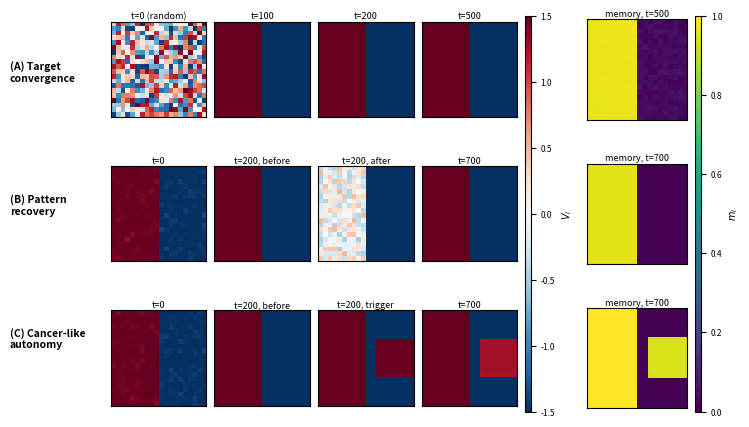

Write Python code to recreate this figure. (Note: this script raises an exception after producing the figure.)
"""
2D Bioelectric Field Model – Simulation
Cortés-Poza, "Morphogenesis, Regeneration, and Cancer-Like Autonomy in a
Common Bioelectric Dynamical System"

Three protocols on a 20×20 grid:
  (A) Target convergence – random IC, G_ij=0 → prescribed pattern
  (B) Pattern recovery – morphostatic state → left half scrambled → pattern restored
  (C) Cancer-like autonomy – morphostatic state → local G loss → local alternative state

ODE system (per cell i, neighbours j ∈ N(i)):
  C  V̇_i  = −f(V_i) + α(φ(m_i)−V_i) + Σ_j G_ij(V_j−V_i)
  τ_G Ġ_ij = σ(V_i)σ(V_j)(1+γ m_i m_j) − λ_G G_ij
  τ_m ṁ_i  = −λ_m m_i + σ_h(V_i) + κ Σ_j G_ij(m_j−m_i)

f(V) = a V(V+L)(V−L)   [note: isolated cell eq. is C dV/dt = −f(V)]
"""

import numpy as np
import matplotlib as _mpl; _mpl.rcParams.update({'pdf.fonttype': 42, 'ps.fonttype': 42})  # embeddable TrueType fonts
import matplotlib
matplotlib.use("Agg")
import matplotlib.pyplot as plt
import matplotlib.gridspec as gridspec
from scipy.integrate import solve_ivp

# ── Parameters ─────────────────────────────────────────────────────────────
N    = 20           # grid side (N×N cells)
NC   = N * N

# bistable cubic  f(V) = a V(V+L)(V−L)
a    = 1.0
L    = 1.5
Vp   = L            # V_+
Vm   = -L           # V_−

# morphostasis threshold (symmetric cubic)
alpha_c = a * L**2 / 4   # = 0.5625

# model parameters
C      = 1.0
alpha  = 1.2           # > alpha_c  → morphostatic
gamma  = 2.0           # memory coupling bonus
lam_G  = 0.5           # G decay rate
lam_m  = 0.3           # memory decay rate
kappa  = 0.1           # memory diffusion
G0     = 1.0           # baseline gap-junction strength
tau_G  = 5.0
tau_m  = 50.0

# sigmoidal functions
k_sig  = 4.0
def sigma(V):
    """Gap-junction opening: high at V_+, low at V_−."""
    return 1.0 / (1.0 + np.exp(-k_sig * V))

def sigma_h(V):
    """Memory driving: high at V_+, low at V_−."""
    return 1.0 / (1.0 + np.exp(-k_sig * V))

# bistable force
def f_bist(V):
    return a * V * (V + L) * (V - L)

# morphogenetic target
def phi(m):
    """Interpolate: m=1 → V_+, m=0 → V_−."""
    return Vm + (Vp - Vm) * m

# ── Grid / adjacency ────────────────────────────────────────────────────────
def flat(r, c):   return r * N + c
def grid_rc(i):   return divmod(i, N)

def build_adjacency():
    """Returns list of (i,j) neighbour pairs for 4-connected grid."""
    pairs = []
    for r in range(N):
        for c in range(N):
            i = flat(r, c)
            if r + 1 < N: pairs.append((i, flat(r+1, c)))
            if c + 1 < N: pairs.append((i, flat(r, c+1)))
    return pairs

PAIRS = build_adjacency()
NPAIRS = len(PAIRS)

# pair → (i, j) arrays for vectorised ops
PI = np.array([p[0] for p in PAIRS], dtype=int)
PJ = np.array([p[1] for p in PAIRS], dtype=int)

def G_tot(G_pairs):
    """Total conductance for each cell: G_i^tot = Σ_j G_ij."""
    gt = np.zeros(NC)
    np.add.at(gt, PI, G_pairs)
    np.add.at(gt, PJ, G_pairs)
    return gt

def laplacian_V(V, G_pairs):
    """Σ_j G_ij (V_j − V_i) for each i."""
    lv = np.zeros(NC)
    diff = V[PJ] - V[PI]
    np.add.at(lv, PI,  G_pairs * diff)
    np.add.at(lv, PJ, -G_pairs * diff)
    return lv

def laplacian_m(m, G_pairs):
    """Σ_j G_ij (m_j − m_i) for each i."""
    lm = np.zeros(NC)
    diff = m[PJ] - m[PI]
    np.add.at(lm, PI,  G_pairs * diff)
    np.add.at(lm, PJ, -G_pairs * diff)
    return lm

# ── Morphological identity pattern ──────────────────────────────────────────
def stripe_identity(width=N//2):
    """Left half → identity 1 (target V_+), right half → identity 0 (target V_−)."""
    ident = np.zeros(NC)
    for r in range(N):
        for c in range(N):
            if c < width:
                ident[flat(r, c)] = 1.0
    return ident

IDENT = stripe_identity()   # fixed morphological identity

def target_phi(ident):
    return phi(ident)       # V_+ for id=1, V_− for id=0

# ── ODE right-hand side ─────────────────────────────────────────────────────
def rhs(t, y, G_fixed=None):
    """
    State vector: y = [V (NC), G_pairs (NPAIRS), m (NC)]
    If G_fixed is not None, gap junctions are clamped (cancer/ablation).
    """
    V       = y[:NC]
    G_pairs = y[NC:NC+NPAIRS] if G_fixed is None else G_fixed
    m       = y[NC+NPAIRS:]

    phi_i = target_phi(IDENT)   # morphogenetic targets (fixed identity)

    # --- V equation ---
    lv   = laplacian_V(V, G_pairs)
    dV   = (1.0/C) * (-f_bist(V) + alpha*(phi_i - V) + lv)

    # --- G equation ---
    if G_fixed is None:
        sig_i = sigma(V[PI]);  sig_j = sigma(V[PJ])
        mi    = m[PI];         mj    = m[PJ]
        dG = (1.0/tau_G) * (sig_i * sig_j * (1.0 + gamma*mi*mj) - lam_G*G_pairs)
    else:
        dG = np.zeros(NPAIRS)

    # --- m equation ---
    lm   = laplacian_m(m, G_pairs)
    dm   = (1.0/tau_m) * (lam_m*(sigma_h(V) - m) + kappa*lm)

    return np.concatenate([dV, dG, dm])

# ── Initial conditions ──────────────────────────────────────────────────────
def random_IC(seed=42):
    rng = np.random.default_rng(seed)
    V   = rng.uniform(Vm, Vp, NC)
    G   = rng.uniform(0.0, 0.2, NPAIRS)
    m   = rng.uniform(0.0, 1.0, NC)
    return np.concatenate([V, G, m])

def morphostatic_IC(seed=0):
    """Approximately converged morphostatic state."""
    rng = np.random.default_rng(seed)
    V   = target_phi(IDENT) + rng.normal(0, 0.05, NC)
    G   = G0 * np.ones(NPAIRS) + rng.normal(0, 0.02, NPAIRS)
    G   = np.clip(G, 0, None)
    m   = IDENT.copy() + rng.normal(0, 0.02, NC)
    m   = np.clip(m, 0, 1)
    return np.concatenate([V, G, m])

# ── Solvers for each protocol ───────────────────────────────────────────────
def solve(y0, t_span, t_eval, G_fixed=None, rtol=1e-4, atol=1e-6):
    sol = solve_ivp(
        lambda t, y: rhs(t, y, G_fixed=G_fixed),
        t_span, y0, method="RK45",
        t_eval=t_eval, rtol=rtol, atol=atol, max_step=0.5
    )
    return sol

def extract(sol, t_idx):
    y = sol.y[:, t_idx]
    V = y[:NC].reshape(N, N)
    m = y[NC+NPAIRS:].reshape(N, N)
    return V, m

# ── Protocol A: Morphogenesis ────────────────────────────────────────────────
print("Protocol A: Morphogenesis …")
y0_A  = random_IC(seed=7)
tA    = np.linspace(0, 500, 300)
solA  = solve(y0_A, (0, 500), tA)

# ── Protocol B: Regeneration ─────────────────────────────────────────────────
print("Protocol B: Regeneration …")
# Start from morphostatic IC, ablate left half at t=200, run to t=600
y0_B  = morphostatic_IC()
tB1   = np.linspace(0, 200, 100)
solB1 = solve(y0_B, (0, 200), tB1)

# Ablation: reset V and m in the left half to random (injury)
y_abl = solB1.y[:, -1].copy()
rng_abl = np.random.default_rng(11)
for r in range(N):
    for c in range(N//2):
        i = flat(r, c)
        y_abl[i]           = rng_abl.uniform(-0.5, 0.5)      # V scrambled
        y_abl[NC+NPAIRS+i] = rng_abl.uniform(0.0, 0.5)       # m scrambled

tB2   = np.linspace(200, 700, 200)
solB2 = solve(y_abl, (200, 700), tB2)

# ── Protocol C: Cancer ───────────────────────────────────────────────────────
# Physics note: cancer requires alpha_eff = G_patch + alpha_C < alpha_c*.
# With alpha=1.2 (used in A & B) the memory term alone exceeds the threshold
# even at G=0, so no cancer attractor forms.  We use alpha_cancer=0.30, so
# beta_eff = G_lo + alpha_cancer = 0.015 + 0.30 = 0.315 < alpha_c* = 0.5625.
# This matches the 1D cancer protocol (fig_cancer).
alpha_cancer = 0.30   # < alpha_c* = 0.5625
G_lo         = 0.015  # residual conductance in cancer patch (matches 1D)

def rhs_cancer(t, y, cancer_pair_mask):
    """RHS with alpha_cancer and G fixed at G_lo in cancer-adjacent pairs."""
    V       = y[:NC]
    G_pairs = y[NC:NC+NPAIRS].copy()
    G_pairs[cancer_pair_mask] = G_lo     # enforce reduced conductance
    m       = y[NC+NPAIRS:]
    phi_i   = target_phi(IDENT)
    lv      = laplacian_V(V, G_pairs)
    dV      = (1.0/C) * (-f_bist(V) + alpha_cancer*(phi_i - V) + lv)
    sig_i = sigma(V[PI]); sig_j = sigma(V[PJ])
    mi = m[PI]; mj = m[PJ]
    dG = (1.0/tau_G) * (sig_i*sig_j*(1.0 + gamma*mi*mj) - lam_G*G_pairs)
    dG[cancer_pair_mask] = 0.0           # G fixed in cancer patch
    lm = laplacian_m(m, G_pairs)
    dm = (1.0/tau_m) * (lam_m*(sigma_h(V) - m) + kappa*lm)
    return np.concatenate([dV, dG, dm])

print("Protocol C: Cancer …")
# Phase-1: morphostatic warm-up with alpha_cancer
def solve_C(y0, t_span, t_eval, cancer_pair_mask=None):
    if cancer_pair_mask is None:
        return solve_ivp(
            lambda t, y: rhs_cancer(t, y, np.zeros(NPAIRS, dtype=bool)),
            t_span, y0, method="RK45",
            t_eval=t_eval, rtol=1e-4, atol=1e-6, max_step=0.5)
    return solve_ivp(
        lambda t, y: rhs_cancer(t, y, cancer_pair_mask),
        t_span, y0, method="RK45",
        t_eval=t_eval, rtol=1e-4, atol=1e-6, max_step=0.5)

y0_C  = morphostatic_IC(seed=3)
tC1   = np.linspace(0, 200, 100)
solC1 = solve_C(y0_C, (0, 200), tC1)   # no cancer mask yet

# Cancer trigger: 8×8 patch centred in the right half (identity=0 region)
cancer_cells = set(flat(r, c) for r in range(6, 14) for c in range(12, 20))
cancer_pair_mask = np.array(
    [PI[k] in cancer_cells or PJ[k] in cancer_cells for k in range(NPAIRS)],
    dtype=bool)

y_cancer = solC1.y[:, -1].copy()
# Reduce G to G_lo in cancer pairs
for k in range(NPAIRS):
    if cancer_pair_mask[k]:
        y_cancer[NC + k] = G_lo
# Invert voltages in cancer patch (bioelectric de-differentiation)
for i in cancer_cells:
    y_cancer[i] = -y_cancer[i]

tC2   = np.linspace(200, 700, 200)
solC2 = solve_C(y_cancer, (200, 700), tC2, cancer_pair_mask=cancer_pair_mask)

# ── Plotting ─────────────────────────────────────────────────────────────────
print("Plotting …")

cmap_V = "RdBu_r"
cmap_m = "viridis"
vmin_V, vmax_V = Vm, Vp
vmin_m, vmax_m = 0.0, 1.0

fig = plt.figure(figsize=(7.2, 4.3))
fig.patch.set_facecolor("white")
# columns: 4 voltage snapshots | V colourbar | spacer | memory | m colourbar
gs = gridspec.GridSpec(3, 8, figure=fig, width_ratios=[1, 1, 1, 1, 0.06, 0.42, 1.05, 0.06],
                       wspace=0.12, hspace=0.35, left=0.15, right=0.97, top=0.95, bottom=0.03)


def show(ax, data, cmap, vmin, vmax, title):
    im = ax.imshow(data, cmap=cmap, vmin=vmin, vmax=vmax, origin="upper", interpolation="nearest")
    ax.set_title(title, fontsize=6.5, pad=2)
    ax.set_xticks([]); ax.set_yticks([])
    return im


rows = []
# Row A - target convergence
snap_A = [0, len(tA)//5, 2*len(tA)//5, -1]
titles_A = ["t=0 (random)", "t=100", "t=200", "t=500"]
rows.append(([extract(solA, ti)[0] for ti in snap_A], titles_A, extract(solA, -1)[1], "memory, t=500"))
# Row B - pattern recovery
V0_B, _ = extract(solB1, 0); V_pre, _ = extract(solB1, -1)
V_post, _ = extract(solB2, 0); V_rec, m_rec = extract(solB2, -1)
rows.append(([V0_B, V_pre, V_post, V_rec], ["t=0", "t=200, before", "t=200, after", "t=700"], m_rec, "memory, t=700"))
# Row C - cancer-like autonomy
V0_C, _ = extract(solC1, 0); V_prec, _ = extract(solC1, -1)
V_canc0, _ = extract(solC2, 0); V_canc, m_canc = extract(solC2, -1)
rows.append(([V0_C, V_prec, V_canc0, V_canc], ["t=0", "t=200, before", "t=200, trigger", "t=700"], m_canc, "memory, t=700"))

for r, (Vs, ttl, mfin, mttl) in enumerate(rows):
    for c in range(4):
        imV = show(fig.add_subplot(gs[r, c]), Vs[c], cmap_V, vmin_V, vmax_V, ttl[c])
    imm = show(fig.add_subplot(gs[r, 6]), mfin, cmap_m, vmin_m, vmax_m, mttl)
    if r == 0:
        cbV = fig.colorbar(imV, cax=fig.add_subplot(gs[:, 4]))
        cbV.set_label(r"$V_i$", fontsize=7); cbV.ax.tick_params(labelsize=6)
        cbm = fig.colorbar(imm, cax=fig.add_subplot(gs[:, 7]))
        cbm.set_label(r"$m_i$", fontsize=7); cbm.ax.tick_params(labelsize=6)

for row, lbl in enumerate(["(A) Target\nconvergence", "(B) Pattern\nrecovery", "(C) Cancer-like\nautonomy"]):
    fig.text(0.01, 0.82 - row*0.31, lbl, fontsize=7.5, fontweight="bold", va="center", rotation=0)

import os
out = os.path.join(os.path.dirname(__file__), "figs", "fig_2d_simulation.pdf")
os.makedirs(os.path.dirname(out), exist_ok=True)
fig.savefig(out, dpi=180, bbox_inches="tight")
print(f"Saved → {out}")

# ── Lyapunov trajectory plot ─────────────────────────────────────────────────
def H_val(y):
    """H_ID(V; G) for one snapshot: sum U + (alpha/2) sum (V - phi(IDENT))^2 + (1/2) V^T L_G V."""
    V = y[:NC]; G = y[NC:NC+NPAIRS]; m = y[NC+NPAIRS:]
    U = a * V**4 / 4 - a * L**2 * V**2 / 2          # U(V) s.t. U'=f
    phi_i = target_phi(IDENT)
    H = np.sum(U) + (alpha/2)*np.sum((V - phi_i)**2)
    # gap-junction (Laplacian) term
    H += 0.5 * np.sum(G * (V[PI] - V[PJ])**2)
    return H

plt.rcParams.update({'font.size': 7, 'axes.titlesize': 7.5, 'axes.labelsize': 7, 'xtick.labelsize': 6, 'ytick.labelsize': 6, 'legend.fontsize': 6})
fig2, axes = plt.subplots(1, 3, figsize=(7.2, 2.3))
fig2.patch.set_facecolor("white")

# A: H vs t
Hvals_A = np.array([H_val(solA.y[:, k]) for k in range(len(tA))])
axes[0].plot(tA, Hvals_A, color="steelblue", lw=1.5)
axes[0].set_xlabel("time"); axes[0].set_ylabel(r"$\mathcal{H}_{\rm ID}$")
axes[0].set_title(r"(A) Target convergence")
axes[0].axhline(Hvals_A[-1], color="grey", ls="--", lw=0.8, label="final value")
axes[0].legend()

# B: H across both phases
tB_all = np.concatenate([tB1, tB2])
Hvals_B = np.array(
    [H_val(solB1.y[:, k]) for k in range(len(tB1))] +
    [H_val(solB2.y[:, k]) for k in range(len(tB2))]
)
axes[1].plot(tB_all, Hvals_B, color="seagreen", lw=1.5)
axes[1].axvline(200, color="tomato", ls="--", lw=1, label="perturbation")
axes[1].set_xlabel("time"); axes[1].set_ylabel(r"$\mathcal{H}_{\rm ID}$")
axes[1].set_title(r"(B) Pattern recovery")
axes[1].legend()

# C: H across both phases
tC_all = np.concatenate([tC1, tC2])
Hvals_C = np.array(
    [H_val(solC1.y[:, k]) for k in range(len(tC1))] +
    [H_val(solC2.y[:, k]) for k in range(len(tC2))]
)
axes[2].plot(tC_all, Hvals_C, color="tomato", lw=1.5)
axes[2].axvline(200, color="navy", ls="--", lw=1, label="G loss")
axes[2].set_xlabel("time"); axes[2].set_ylabel(r"$\mathcal{H}_{\rm ID}$")
axes[2].set_title(r"(C) Cancer-like autonomy")
axes[2].legend()

fig2.tight_layout()
out2 = os.path.join(os.path.dirname(__file__), "figs", "fig_2d_lyapunov.pdf")
fig2.savefig(out2, dpi=180, bbox_inches="tight")
print(f"Saved → {out2}")
print("Done.")
